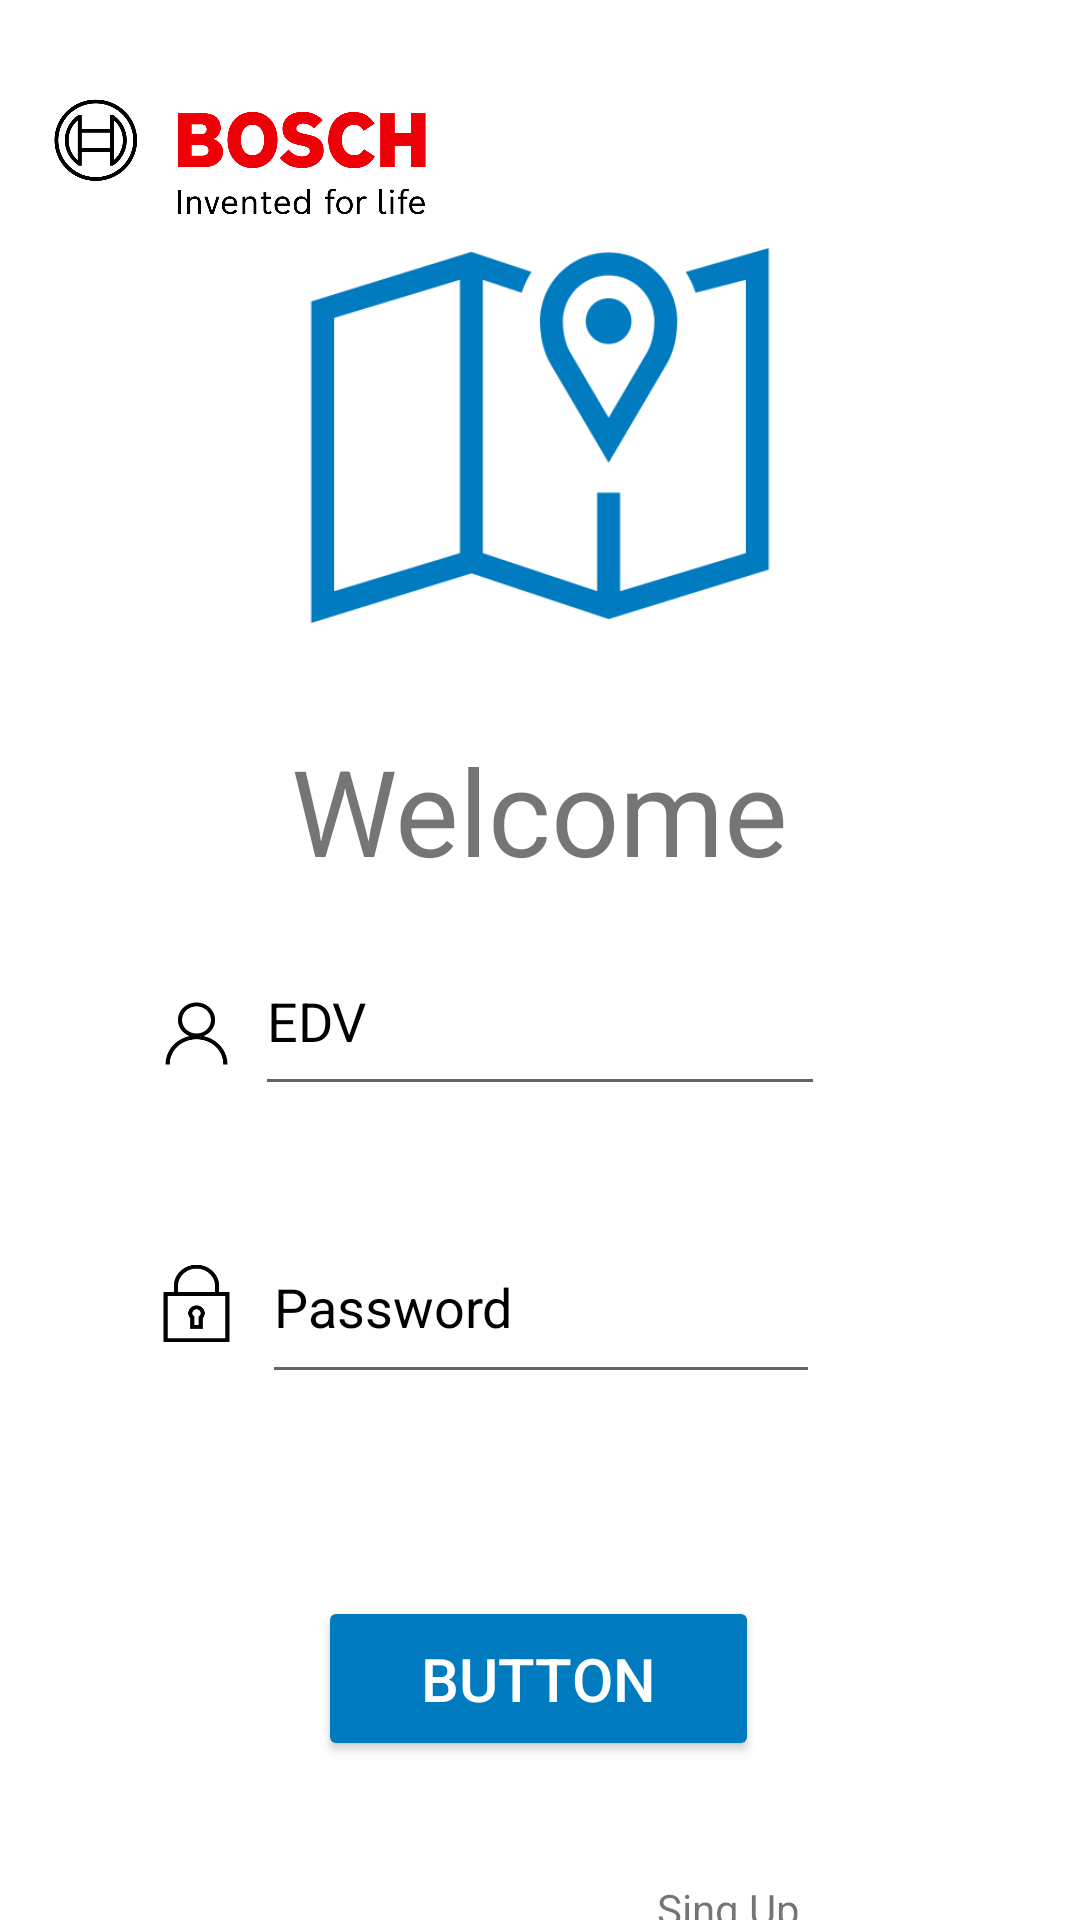

Produce the Android XML layout that renders to this screen, including the resource entries it uses.
<!-- AndroidManifest.xml: application theme Theme.BoschMaps -->
<!-- res/layout/activity_main.xml -->
<?xml version="1.0" encoding="utf-8"?>
<androidx.constraintlayout.widget.ConstraintLayout xmlns:android="http://schemas.android.com/apk/res/android"
    xmlns:app="http://schemas.android.com/apk/res-auto"
    xmlns:tools="http://schemas.android.com/tools"
    android:layout_width="match_parent"
    android:layout_height="match_parent"
    android:backgroundTint="#FFFFFF"
    tools:context=".MainActivity" >

    <ImageView
        android:id="@+id/logoBosch"
        android:layout_width="160dp"
        android:layout_height="71dp"
        android:scaleType="fitXY"
        app:layout_constraintBottom_toBottomOf="parent"
        app:layout_constraintEnd_toEndOf="parent"
        app:layout_constraintHorizontal_bias="0.0"
        app:layout_constraintStart_toStartOf="parent"
        app:layout_constraintTop_toTopOf="parent"
        app:layout_constraintVertical_bias="0.027"
        app:srcCompat="@drawable/boschsymbolen" />

    <ImageView
        android:id="@+id/supergraphic"
        android:layout_width="411dp"
        android:layout_height="18dp"
        android:scaleType="fitXY"
        app:layout_constraintBottom_toBottomOf="parent"
        app:layout_constraintEnd_toEndOf="parent"
        app:layout_constraintHorizontal_bias="0.0"
        app:layout_constraintStart_toStartOf="parent"
        app:layout_constraintTop_toTopOf="parent"
        app:layout_constraintVertical_bias="0.0"
        app:srcCompat="@drawable/supergraphic" />

    <ImageView
        android:id="@+id/imgEdv"
        android:layout_width="33dp"
        android:layout_height="31dp"
        android:layout_marginTop="50dp"
        android:layout_marginEnd="270dp"
        android:scaleType="fitXY"
        app:layout_constraintBottom_toBottomOf="parent"
        app:layout_constraintEnd_toEndOf="parent"
        app:layout_constraintHorizontal_bias="0.861"
        app:layout_constraintStart_toStartOf="parent"
        app:layout_constraintTop_toTopOf="parent"
        app:layout_constraintVertical_bias="0.499"
        app:srcCompat="@drawable/user" />

    <ImageView
        android:id="@+id/imgPassword"
        android:layout_width="33dp"
        android:layout_height="31dp"
        android:layout_marginTop="230dp"
        android:layout_marginEnd="270dp"
        android:scaleType="fitXY"
        app:layout_constraintBottom_toBottomOf="parent"
        app:layout_constraintEnd_toEndOf="parent"
        app:layout_constraintHorizontal_bias="0.861"
        app:layout_constraintStart_toStartOf="parent"
        app:layout_constraintTop_toTopOf="parent"
        app:layout_constraintVertical_bias="0.499"
        app:srcCompat="@drawable/lockclosed" />

    <EditText
        android:id="@+id/labelEDV"
        android:layout_width="190dp"
        android:layout_height="60dp"
        android:ems="10"
        android:hint="EDV"
        android:inputType="textPersonName"
        android:textColorHint="@color/black"
        app:layout_constraintBottom_toBottomOf="parent"
        app:layout_constraintEnd_toEndOf="parent"
        app:layout_constraintStart_toStartOf="parent"
        app:layout_constraintTop_toTopOf="parent"
        app:layout_constraintVertical_bias="0.532" />

    <EditText
        android:id="@+id/labelPassword"
        android:layout_width="186dp"
        android:layout_height="61dp"
        android:layout_marginTop="250dp"
        android:ems="10"
        android:hint="Password"
        android:inputType="textPassword"
        android:textColorHint="@color/black"
        app:layout_constraintBottom_toBottomOf="parent"
        app:layout_constraintEnd_toEndOf="parent"
        app:layout_constraintHorizontal_bias="0.502"
        app:layout_constraintStart_toStartOf="parent"
        app:layout_constraintTop_toTopOf="parent"
        app:layout_constraintVertical_bias="0.467" />











    <Button
        android:id="@+id/btnLogin"
        android:layout_width="147dp"
        android:layout_height="55dp"
        android:layout_marginTop="500dp"
        android:backgroundTint="#007BC0"
        android:text="Button"
        android:textColor="#ffffff"
        android:textSize="20sp"
        app:layout_constraintBottom_toBottomOf="parent"
        app:layout_constraintEnd_toEndOf="parent"
        app:layout_constraintHorizontal_bias="0.498"
        app:layout_constraintStart_toStartOf="parent"
        app:layout_constraintTop_toTopOf="parent"
        app:layout_constraintVertical_bias="0.377" />

    <ImageView
        android:id="@+id/imagemaps"
        android:layout_width="226dp"
        android:layout_height="183dp"
        android:layout_marginBottom="350dp"
        app:layout_constraintBottom_toBottomOf="parent"
        app:layout_constraintEnd_toEndOf="parent"
        app:layout_constraintStart_toStartOf="parent"
        app:layout_constraintTop_toTopOf="parent"
        app:srcCompat="@drawable/map"/>

    <TextView
        android:id="@+id/txtWelcome"
        android:layout_width="wrap_content"
        android:layout_height="wrap_content"
        android:layout_marginBottom="100dp"
        android:text="Welcome"
        android:textSize="40sp"
        app:layout_constraintBottom_toBottomOf="parent"
        app:layout_constraintEnd_toEndOf="parent"
        app:layout_constraintStart_toStartOf="parent"
        app:layout_constraintTop_toTopOf="parent" />

    <TextView
        android:id="@+id/txtDontHaveAccount"
        android:layout_width="127dp"
        android:layout_height="17dp"
        android:layout_marginTop="650dp"
        android:text="Don't have account?"
        app:layout_constraintBottom_toBottomOf="parent"
        app:layout_constraintEnd_toEndOf="parent"
        app:layout_constraintHorizontal_bias="0.394"
        app:layout_constraintStart_toStartOf="parent"
        app:layout_constraintTop_toTopOf="parent"
        app:layout_constraintVertical_bias="0.375" />

    <TextView
        android:id="@+id/btnRegister"
        android:layout_width="70dp"
        android:layout_height="17dp"
        android:layout_marginStart="120dp"

        android:layout_marginTop="630dp"
        android:text="Sing Up"
        app:layout_constraintBottom_toBottomOf="parent"
        app:layout_constraintEnd_toEndOf="parent"
        app:layout_constraintHorizontal_bias="0.583"
        app:layout_constraintStart_toStartOf="parent"
        app:layout_constraintTop_toTopOf="parent" />

</androidx.constraintlayout.widget.ConstraintLayout>
<!-- resources referenced by this layout -->
<resources>
  <color name="black">#FF000000</color>
  <!-- drawable boschsymbolen: png bitmap (drawable, 38057 bytes) -->
  <!-- drawable lockclosed: png bitmap (drawable, 2210 bytes) -->
  <!-- drawable map: png bitmap (drawable, 13318 bytes) -->
  <!-- drawable user: png bitmap (drawable, 3001 bytes) -->
  <style name="Theme.BoschMaps" parent="Theme.MaterialComponents.DayNight.DarkActionBar">
          
          <item name="colorPrimary">@color/purple_500</item>
          <item name="colorPrimaryVariant">@color/purple_700</item>
          <item name="colorOnPrimary">@color/white</item>
          
          <item name="colorSecondary">@color/teal_200</item>
          <item name="colorSecondaryVariant">@color/teal_700</item>
          <item name="colorOnSecondary">@color/black</item>
          
          <item name="android:statusBarColor">?attr/colorPrimaryVariant</item>
          
      </style>
  <color name="purple_500">#FF6200EE</color>
  <color name="purple_700">#FF3700B3</color>
  <color name="white">#FFFFFFFF</color>
  <color name="teal_200">#FF03DAC5</color>
  <color name="teal_700">#FF018786</color>
</resources>
